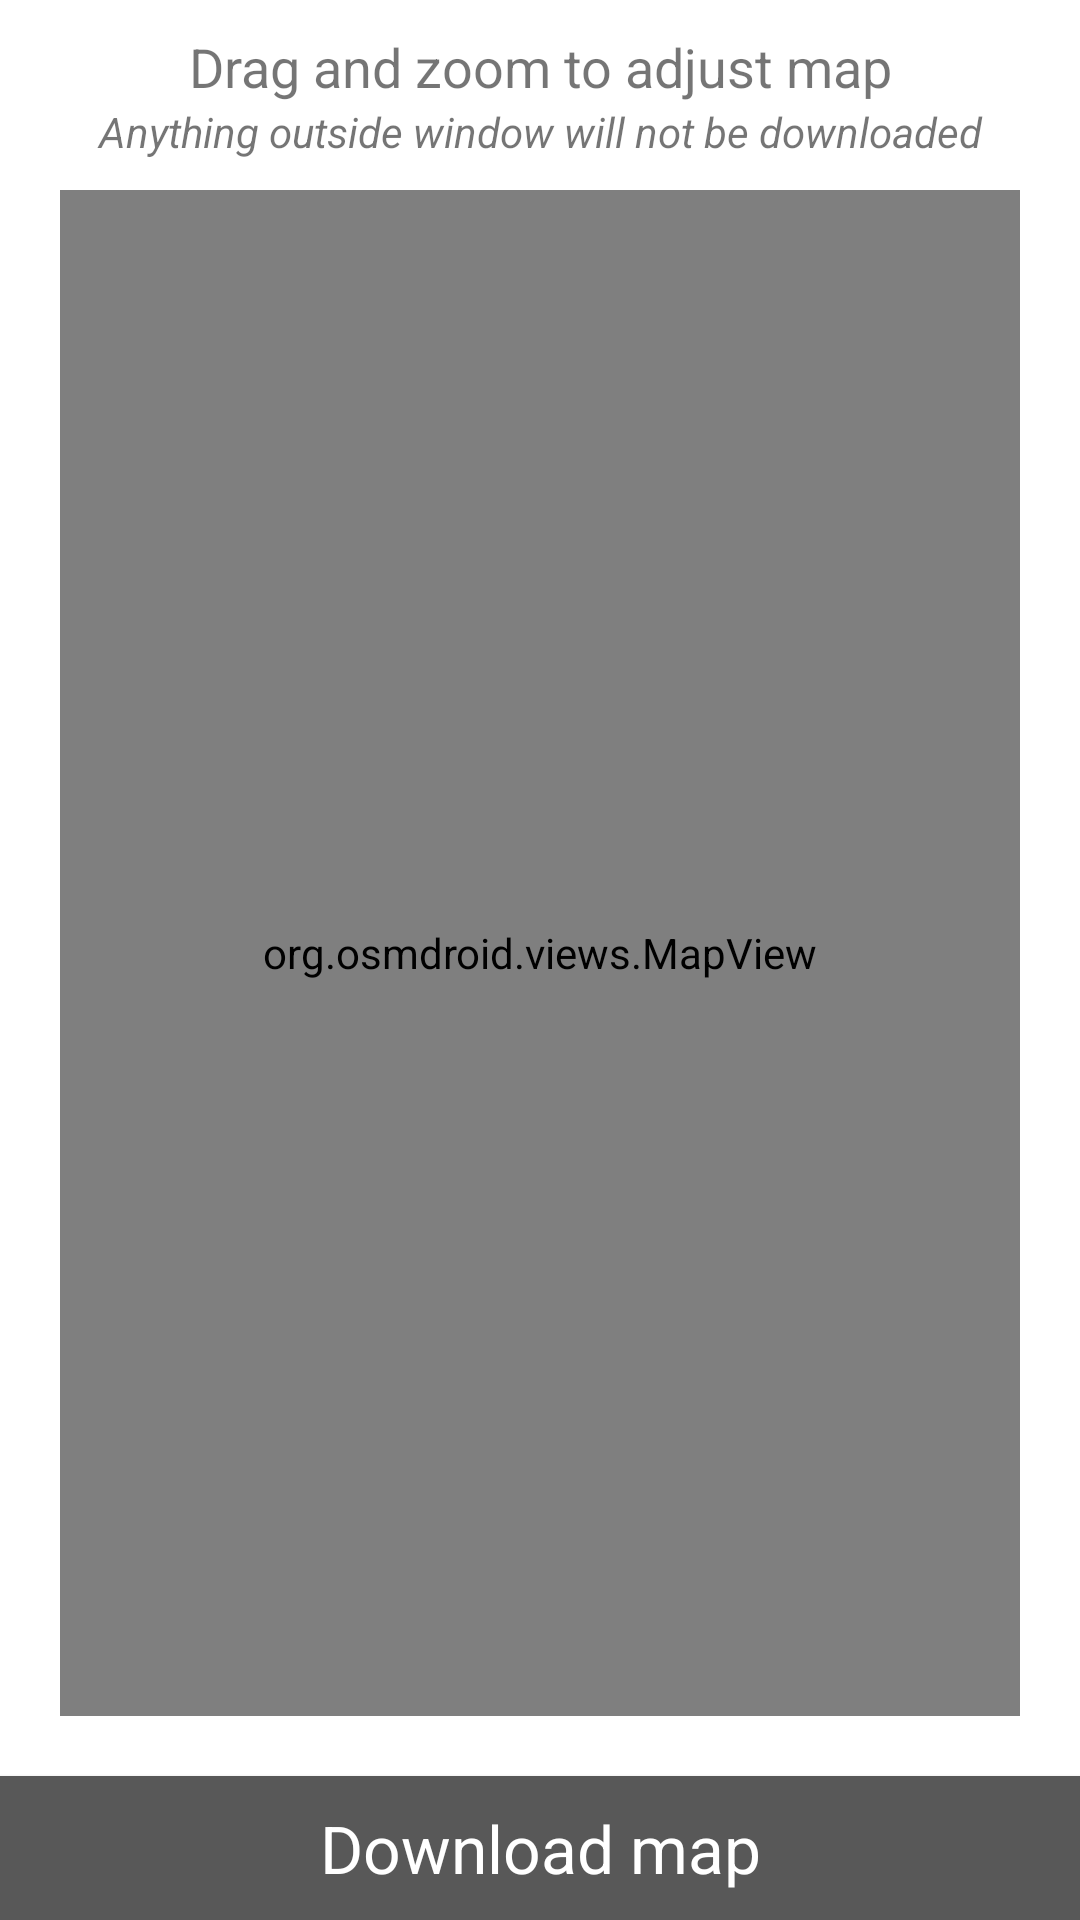

Reconstruct the res/layout file that produces this screen, plus the resources it refers to.
<!-- AndroidManifest.xml: application theme Theme.Revisitactionbar -->
<!-- res/layout/activity_select_offline.xml -->
<?xml version="1.0" encoding="utf-8"?>
<LinearLayout xmlns:android="http://schemas.android.com/apk/res/android"
    android:layout_width="fill_parent"
    android:layout_height="fill_parent"
    android:orientation="vertical" >

    <TextView
        android:layout_width="match_parent"
        android:layout_height="wrap_content"
        android:paddingTop="10dp"
        android:gravity="center"
        android:text="@string/download_map_instructions_1"
        android:background="@color/white"
        android:textSize="18sp" />
    
    <TextView
        android:layout_width="match_parent"
        android:layout_height="wrap_content"
        android:gravity="center"
        android:background="@color/white"
        android:text="@string/download_map_instructions_2"
        android:textStyle="italic"
        android:paddingBottom="10dp"
        android:textSize="14sp" />

    <RelativeLayout
        android:layout_width="match_parent"
        android:layout_height="0dp"
        android:layout_weight="8"
        android:background="@color/white"
        android:paddingBottom="20dp"
        android:paddingLeft="20dp"
        android:paddingRight="20dp" >

        <org.osmdroid.views.MapView
            android:id="@+id/mapview"
            android:layout_width="match_parent"
            android:layout_height="match_parent" />
    </RelativeLayout>

    <Button
        android:id="@+id/download_button"
        android:layout_width="match_parent"
        android:layout_height="wrap_content"
        android:textColor="@color/white"
        android:background="@drawable/gray_button"
        android:textAppearance="?android:attr/textAppearanceLarge"
        android:text="@string/download_button" />

</LinearLayout>
<!-- resources referenced by this layout -->
<resources>
  <color name="white">#FFFFFF</color>
  <!-- drawable gray_button (drawable) -->
  <?xml version="1.0" encoding="utf-8"?>
  <selector xmlns:android="http://schemas.android.com/apk/res/android">
      <item android:drawable="@color/dark_gray"
            android:state_pressed="true" />
      <item android:drawable="@color/gray"
            android:state_focused="true" />
      <item android:drawable="@color/gray" />
  </selector>
  <string name="download_button">Download map</string>
  <string name="download_map_instructions_1">Drag and zoom to adjust map</string>
  <string name="download_map_instructions_2">Anything outside window will not be downloaded</string>
  <color name="dark_gray">#333333</color>
  <color name="gray">#585858</color>
  <!-- drawable selectable_background_revisitactionbar (drawable) -->
  <?xml version="1.0" encoding="utf-8"?>
  <selector xmlns:android="http://schemas.android.com/apk/res/android"
          android:exitFadeDuration="@android:integer/config_mediumAnimTime" >
      <item android:state_pressed="false" android:state_focused="true" android:drawable="@drawable/list_focused_revisitactionbar" />
      <item android:state_pressed="true" android:drawable="@drawable/list_pressed_revisitactionbar" />
      <item android:drawable="@android:color/transparent" />
  </selector>
  <style name="PopupMenu.Revisitactionbar" parent="@style/Widget.AppCompat.PopupMenu">	
          <item name="android:popupBackground">@drawable/menu_dropdown_panel_revisitactionbar</item>	
      </style>
  <style name="DropDownListView.Revisitactionbar" parent="@style/Widget.AppCompat.ListView.DropDown">
          <item name="android:listSelector">@drawable/selectable_background_revisitactionbar</item>
      </style>
  <style name="ActionBarTabStyle.Revisitactionbar" parent="@style/Widget.AppCompat.ActionBar.TabView">
          <item name="android:background">@drawable/tab_indicator_ab_revisitactionbar</item>
      </style>
  <style name="DropDownNav.Revisitactionbar" parent="@style/Widget.AppCompat.Spinner.DropDown.ActionBar">
          <item name="android:background">@drawable/spinner_background_ab_revisitactionbar</item>
          <item name="android:popupBackground">@drawable/menu_dropdown_panel_revisitactionbar</item>
          <item name="android:dropDownSelector">@drawable/selectable_background_revisitactionbar</item>
      </style>
  <style name="ActionBar.Solid.Revisitactionbar" parent="@style/Widget.AppCompat.Light.ActionBar.Solid.Inverse">
          <item name="background">@drawable/ab_solid_revisitactionbar</item>
          <item name="backgroundStacked">@drawable/ab_stacked_solid_revisitactionbar</item>
          <item name="backgroundSplit">@drawable/ab_bottom_solid_revisitactionbar</item>
          <item name="progressBarStyle">@style/ProgressBar.Revisitactionbar</item>
      </style>
  <style name="ActionButton.CloseMode.Revisitactionbar" parent="@style/Widget.AppCompat.ActionButton.CloseMode">
          <item name="android:background">@drawable/btn_cab_done_revisitactionbar</item>
      </style>
  <style name="Theme.Revisitactionbar.Widget" parent="@style/Theme.AppCompat">
          <item name="popupMenuStyle">@style/PopupMenu.Revisitactionbar</item>
          <item name="dropDownListViewStyle">@style/DropDownListView.Revisitactionbar</item>
      </style>
  <style name="ProgressBar.Revisitactionbar" parent="@style/Widget.AppCompat.ProgressBar.Horizontal">
          <item name="android:progressDrawable">@drawable/progress_horizontal_revisitactionbar</item>
      </style>
</resources>
